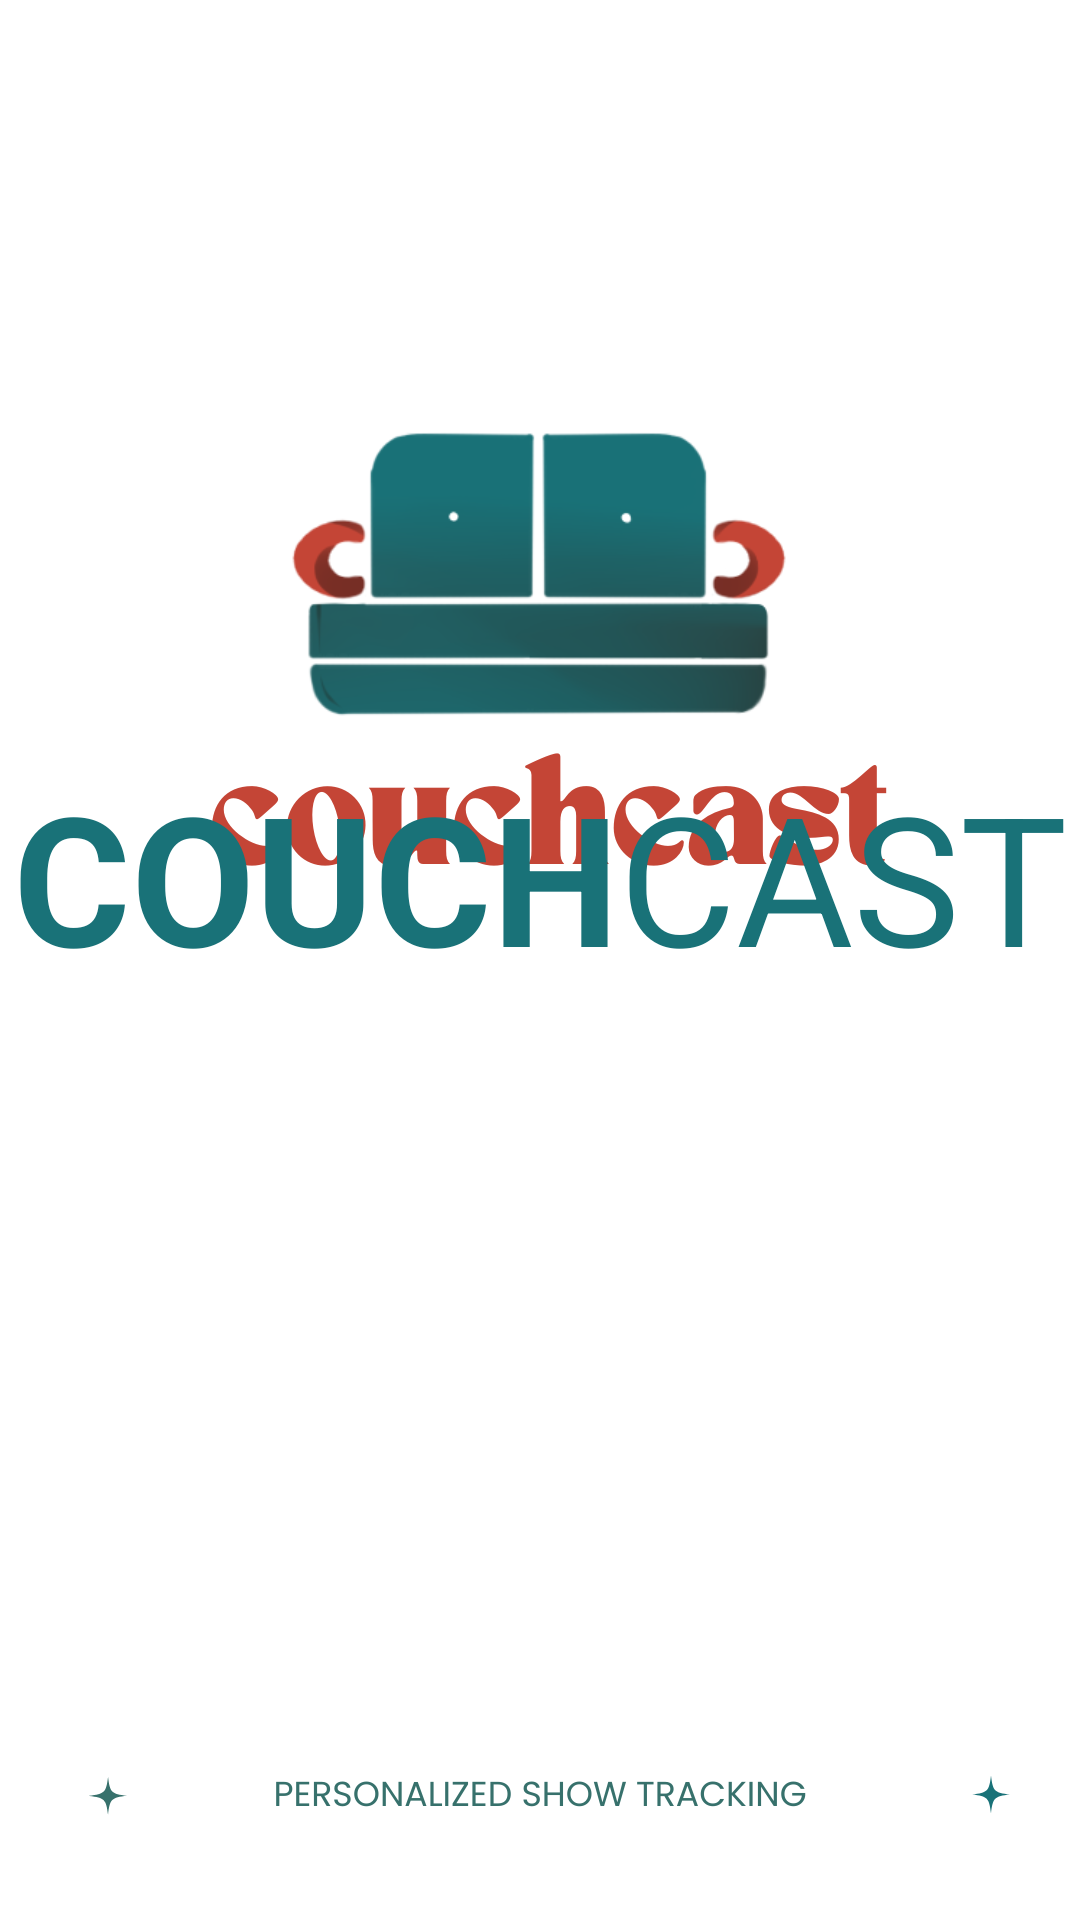

Produce the Android XML layout that renders to this screen, including the resource entries it uses.
<!-- AndroidManifest.xml: application theme Theme.Couchcast -->
<!-- res/layout/activity_main.xml -->
<?xml version="1.0" encoding="utf-8"?>
<androidx.constraintlayout.widget.ConstraintLayout xmlns:android="http://schemas.android.com/apk/res/android"
    xmlns:app="http://schemas.android.com/apk/res-auto"
    xmlns:tools="http://schemas.android.com/tools"
    android:layout_width="match_parent"
    android:layout_height="match_parent">


    <ImageView
        android:id="@+id/whiteCover"
        android:layout_width="wrap_content"
        android:layout_height="wrap_content"
        app:layout_constraintBottom_toBottomOf="parent"
        app:layout_constraintEnd_toEndOf="parent"
        app:layout_constraintStart_toStartOf="parent"
        app:layout_constraintTop_toTopOf="parent"
        app:srcCompat="@drawable/splashscreen" />

    <TextView
        android:id="@+id/couch"
        android:layout_width="wrap_content"
        android:layout_height="wrap_content"
        android:text="COUCH"
        android:textColor="@color/purple_500"
        android:textSize="60dp"
        android:textStyle="bold"
        app:layout_constraintBottom_toBottomOf="parent"
        app:layout_constraintEnd_toStartOf="@+id/cast"
        app:layout_constraintHorizontal_bias="0.5"
        app:layout_constraintHorizontal_chainStyle="packed"
        app:layout_constraintStart_toEndOf="@+id/whiteCover"
        app:layout_constraintStart_toStartOf="parent"
        app:layout_constraintTop_toTopOf="parent"
        app:layout_constraintVertical_bias=".45" />

    <TextView
        android:id="@+id/cast"
        android:layout_width="wrap_content"
        android:layout_height="wrap_content"
        android:text="CAST"
        android:textColor="@color/purple_500"
        android:textSize="60dp"
        app:layout_constraintEnd_toEndOf="parent"
        app:layout_constraintHorizontal_bias="0.5"
        app:layout_constraintStart_toEndOf="@+id/couch"
        app:layout_constraintTop_toTopOf="@+id/couch" />


</androidx.constraintlayout.widget.ConstraintLayout>
<!-- resources referenced by this layout -->
<resources>
  <color name="purple_500">#197278</color>
  <!-- drawable splashscreen: png bitmap (drawable, 90331 bytes) -->
  <style name="Theme.Couchcast" parent="Theme.MaterialComponents.DayNight.NoActionBar">
          
          <item name="colorPrimary">@color/purple_500</item>
          <item name="colorPrimaryVariant">@color/purple_700</item>
          <item name="colorOnPrimary">@color/white</item>
          
          <item name="colorSecondary">@color/teal_200</item>
          <item name="colorSecondaryVariant">@color/teal_700</item>
          <item name="colorOnSecondary">@color/black</item>
          
          <item name="android:statusBarColor" tools:targetApi="l">?attr/colorPrimaryVariant</item>
          
  
      </style>
  <color name="purple_700">#EDDDD4</color>
  <color name="white">#FFFFFFFF</color>
  <color name="teal_200">#C44536</color>
  <color name="teal_700">#772E25</color>
  <color name="black">#FF000000</color>
</resources>
